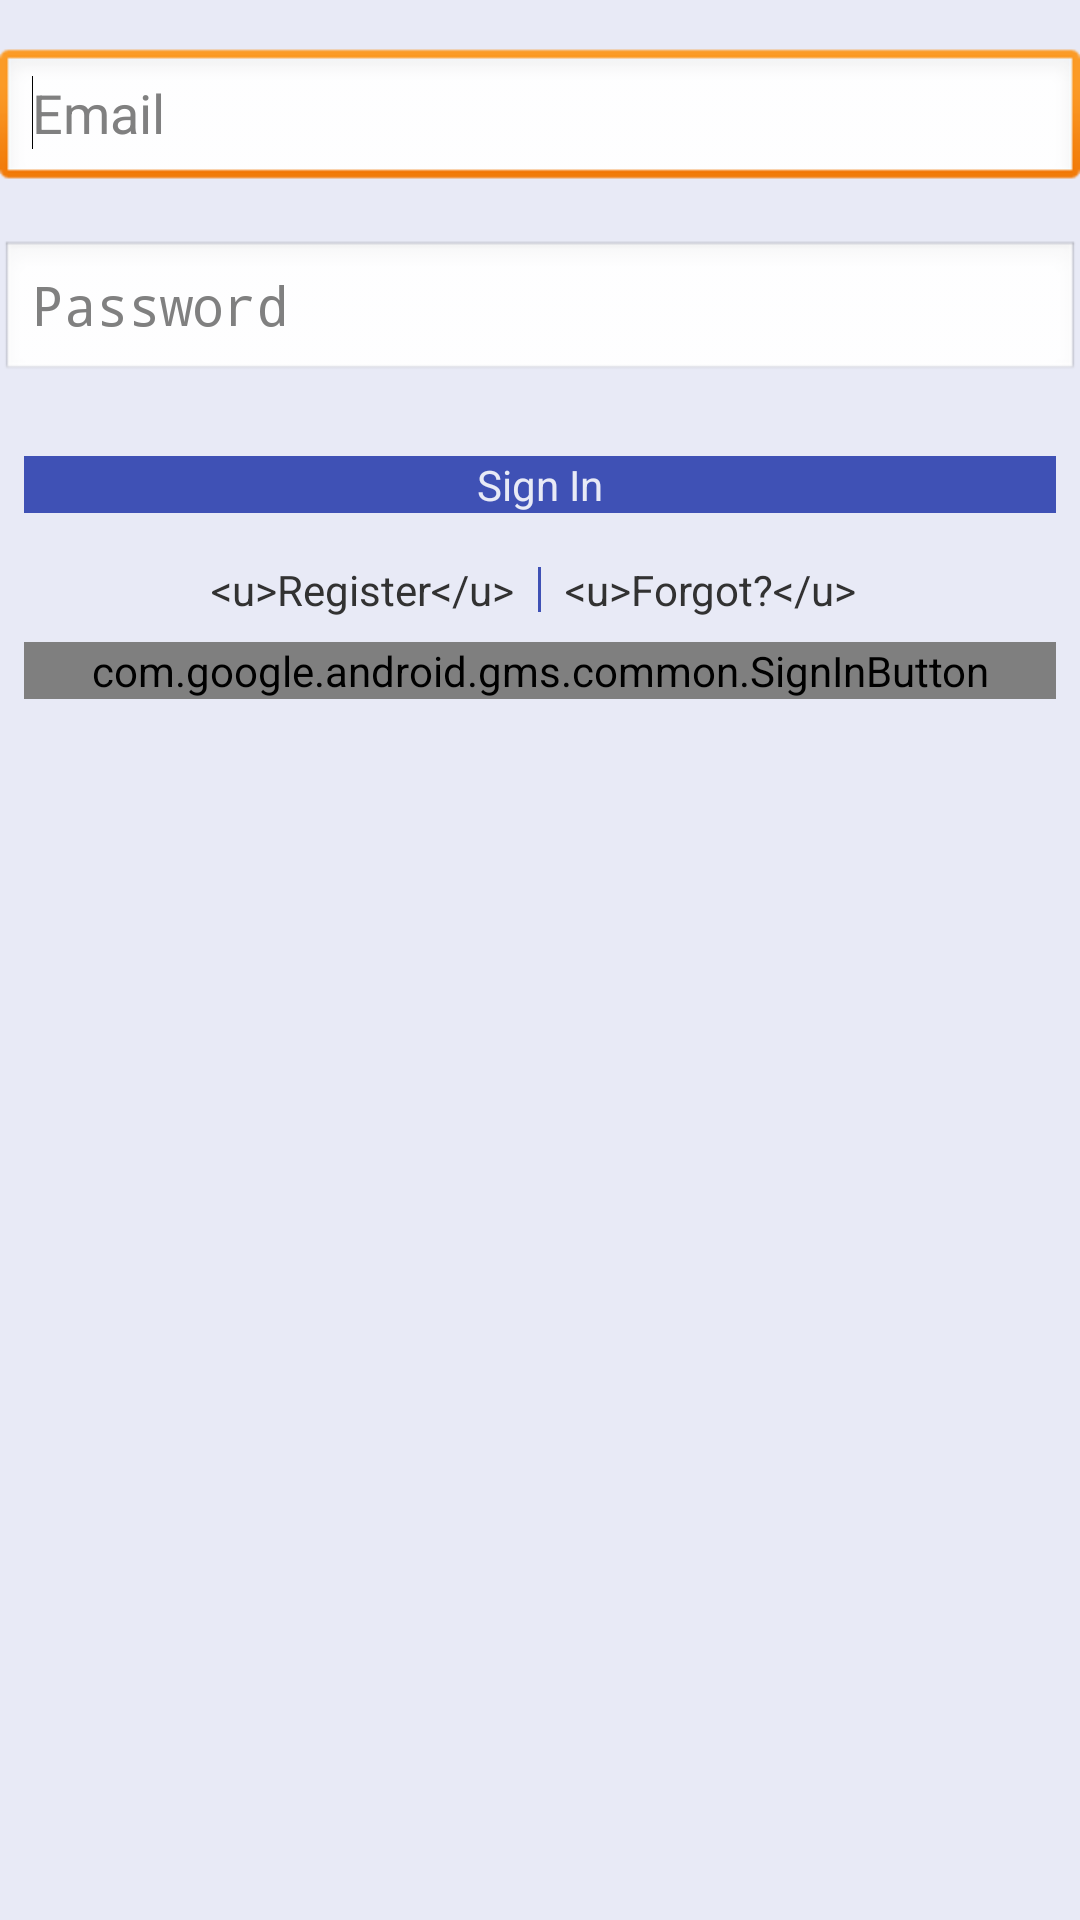

Here is an Android app screen rendered from its layout file. Give the layout XML and the strings, colors and styles it references.
<!-- AndroidManifest.xml: application theme AppTheme -->
<!-- res/layout/login_screen.xml -->
<LinearLayout xmlns:android="http://schemas.android.com/apk/res/android"
    android:layout_width="match_parent"
    android:layout_height="match_parent"
    android:background="#E8EAF6"
    android:orientation="vertical" >

    <EditText
        android:id="@+id/user_email"
        android:layout_width="match_parent"
        android:layout_height="wrap_content"
        android:ems="10"
        android:inputType="textEmailAddress"
        android:layout_marginTop="16dp"
        android:hint="Email" >

        <requestFocus android:layout_width="match_parent" />

    </EditText>

    <EditText
        android:id="@+id/user_password"
        android:layout_width="match_parent"
        android:layout_height="wrap_content"
        android:ems="10"
        android:inputType="textPassword" 
        android:layout_marginTop="16dp"
        android:layout_marginBottom="16dp"
        android:hint="Password"/>

    <Button
        android:id="@+id/button1"
        android:layout_width="match_parent"
        android:layout_margin="8dp"
        android:layout_height="wrap_content"
        android:text="Sign In" 
        android:background="#3F51B5"
        android:textColor="#E8EAF6"/>

    <LinearLayout
        android:layout_width="match_parent"
        android:layout_height="wrap_content"
        android:divider="@drawable/vertical_divider" 
        android:dividerPadding="2dp"
        android:showDividers="middle"
        android:layout_marginTop="8dp">

        <TextView
            android:id="@+id/user_register_new"
            android:layout_width="0dp"
            android:layout_height="wrap_content"
            android:layout_marginRight="8dp"
            android:layout_weight="1"
            android:clickable="true"
            android:gravity="end"
            android:text="@string/register"
            android:textAppearance="?android:attr/textAppearanceSmall" />

        <TextView
            android:id="@+id/user_forgot_pwd"
            android:layout_height="wrap_content"
            android:layout_width="0dp"
            android:text="@string/forgot"
            android:layout_weight="1"
            android:textAppearance="?android:attr/textAppearanceSmall" 
            android:clickable="true"
            android:layout_marginLeft="8dp"/>

    </LinearLayout>
    <com.google.android.gms.common.SignInButton
        android:id="@+id/google_sign_in"
        android:layout_width="fill_parent"
        android:layout_height="wrap_content"
        android:layout_margin="8dp"/>

</LinearLayout>
<!-- resources referenced by this layout -->
<resources>
  <!-- drawable vertical_divider (drawable-mdpi) -->
  <?xml version="1.0" encoding="utf-8"?>
  
  <shape xmlns:android="http://schemas.android.com/apk/res/android" >
      <size android:width="1dp"/>
      <solid android:color="#3F51B5"/>
  </shape>
  <string name="forgot">&lt;u&gt;Forgot?&lt;/u&gt;</string>
  <string name="register">&lt;u&gt;Register&lt;/u&gt;</string>
  <style name="AppTheme" parent="AppBaseTheme">
  
          
  
          <item name="android:actionBarStyle">@style/MyActionBar</item>
      </style>
  <style name="AppBaseTheme" parent="android:Theme.Light">
          
      </style>
  <style name="MyActionBar" parent="android:style/Widget.Holo.Light.ActionBar">
          <item name="android:background">#3F51B5</item>
          <item name="android:titleTextStyle">@style/Apptheme.ActionBar.TitleTextStyle</item>
      </style>
  <style name="Apptheme.ActionBar.TitleTextStyle" parent="@android:style/TextAppearance.StatusBar.Title">
          <item name="android:textColor">#E8EAF6</item>
      </style>
</resources>
